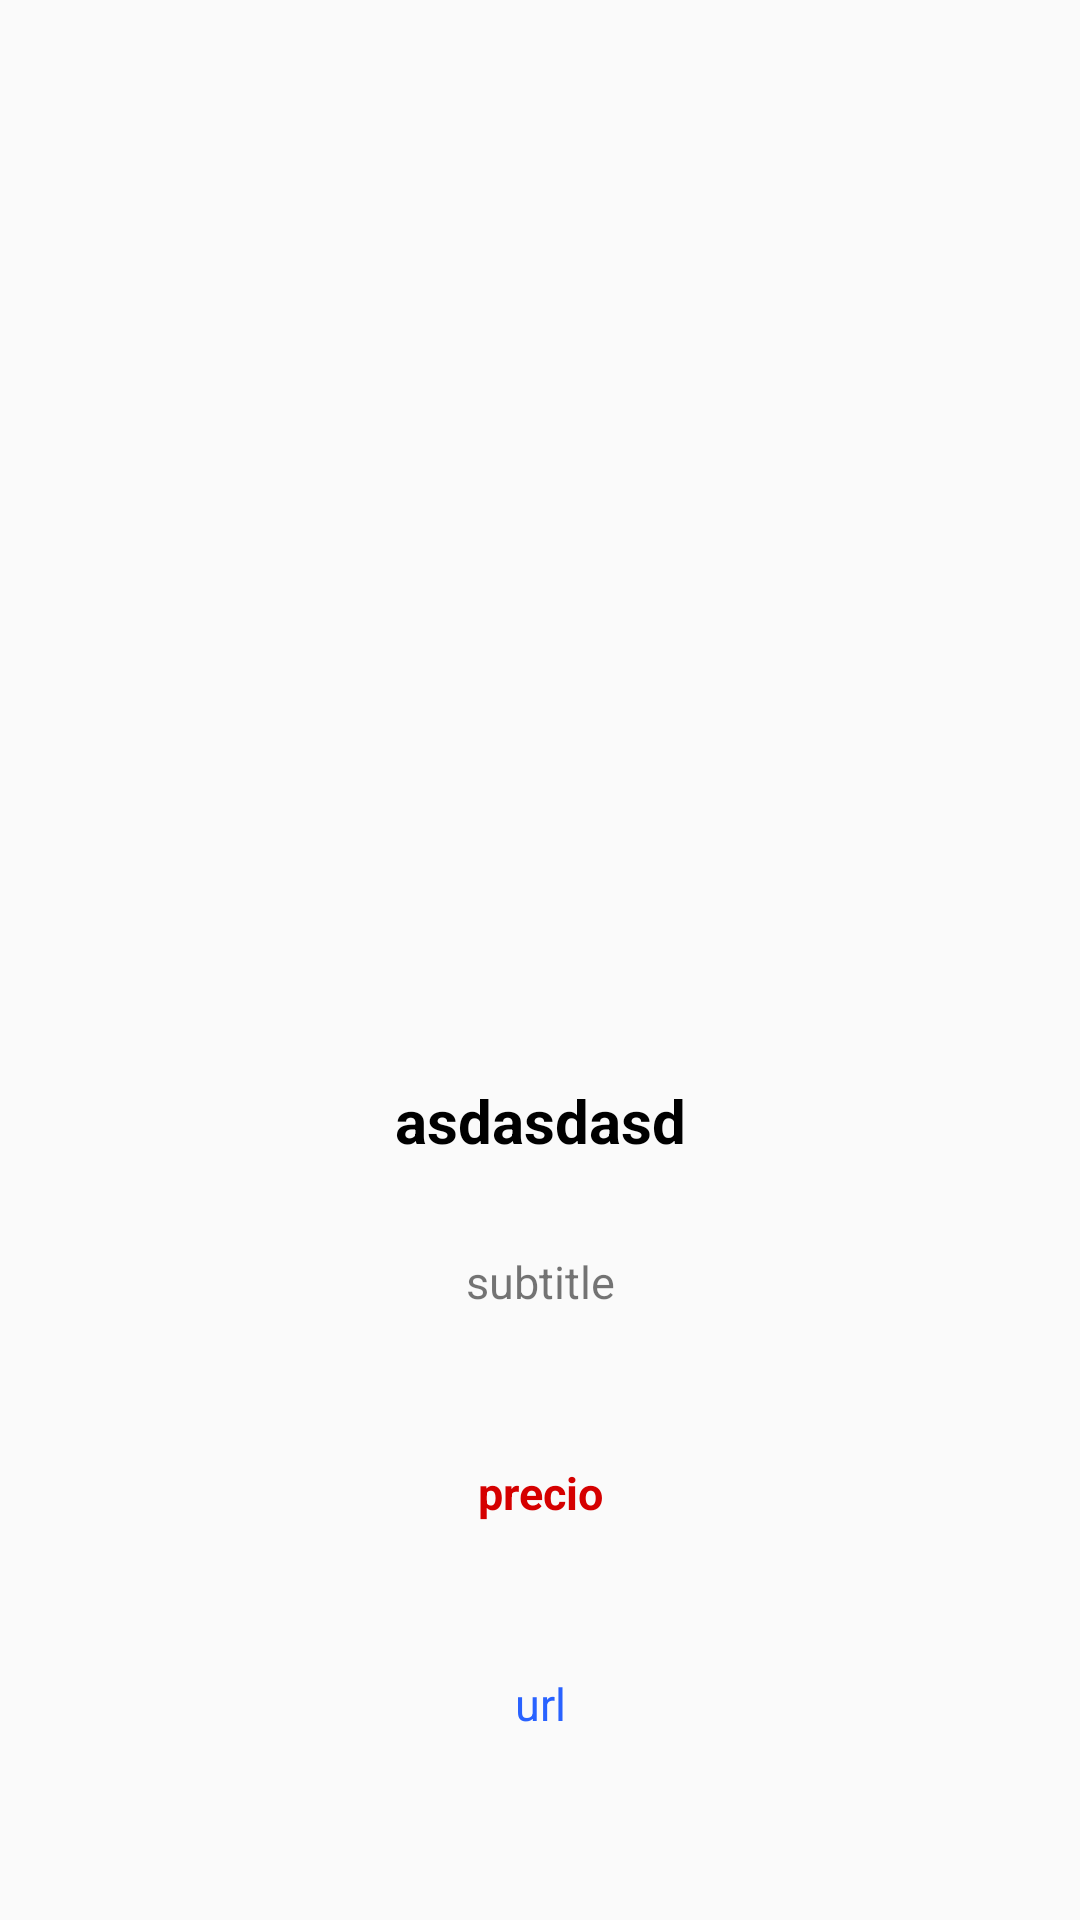

This screen was rendered from an Android layout file. Write that file and the resources it references.
<!-- AndroidManifest.xml: application theme Theme.AppCompat.Light.NoActionBar -->
<!-- res/layout/activity_detail_book.xml -->
<?xml version="1.0" encoding="utf-8"?>
<androidx.constraintlayout.widget.ConstraintLayout xmlns:android="http://schemas.android.com/apk/res/android"
    xmlns:app="http://schemas.android.com/apk/res-auto"
    xmlns:tools="http://schemas.android.com/tools"
    android:layout_width="match_parent"
    android:layout_height="match_parent"
    tools:context=".detailsearchbook.DetailBookVW">

    <ImageView
        android:id="@+id/imageViewDetail"
        android:layout_width="180dp"
        android:layout_height="300dp"
        android:layout_marginTop="30dp"
        android:scaleType="centerCrop"
        app:layout_constraintEnd_toEndOf="parent"
        app:layout_constraintStart_toStartOf="parent"
        app:layout_constraintTop_toTopOf="parent" />

    <TextView
        android:id="@+id/txtTitle"
        android:textSize="20dp"
        android:textColor="#000"
        android:textStyle="bold"
        android:layout_width="match_parent"
        android:layout_height="wrap_content"
        android:layout_marginHorizontal="20dp"
        android:layout_marginTop="30dp"
        android:gravity="center"
        android:text="asdasdasd"
        app:layout_constraintTop_toBottomOf="@+id/imageViewDetail" />

    <TextView
        android:id="@+id/txtsubTitle"
        android:textSize="15dp"
        android:layout_width="match_parent"
        android:layout_height="wrap_content"
        android:layout_marginHorizontal="20dp"
        android:layout_marginTop="30dp"
        android:gravity="center"
        android:text="subtitle"
        app:layout_constraintTop_toBottomOf="@+id/txtTitle" />

    <TextView
        android:id="@+id/txtPrice"
        android:layout_width="match_parent"
        android:layout_height="wrap_content"
        android:layout_marginTop="50dp"
        android:gravity="center"
        android:textSize="15dp"
        android:textStyle="bold"
        android:textColor="#D50000"
        android:layout_marginHorizontal="20dp"
        android:text="precio"
        app:layout_constraintTop_toBottomOf="@+id/txtsubTitle" />

    <TextView
        android:id="@+id/txtUrl"
        android:layout_width="match_parent"
        android:layout_height="wrap_content"
        android:layout_marginTop="50dp"
        android:textSize="15dp"
        android:textColor="#2962FF"
        android:text="url"
        android:layout_marginHorizontal="20dp"
        android:gravity="center"
        app:layout_constraintTop_toBottomOf="@+id/txtPrice" />

</androidx.constraintlayout.widget.ConstraintLayout>
<!-- resources referenced by this layout -->
<resources>

</resources>
